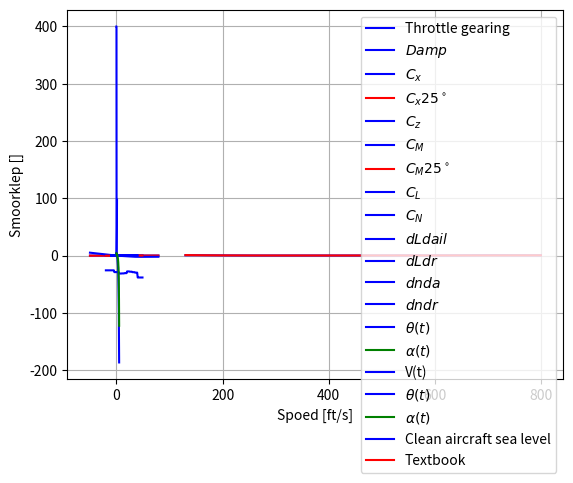

The matplotlib source for this figure: (Note: this script raises an exception after producing the figure.)
#%%
# Nota:
# By invalshoeke alpha bo 250 grade hou die interpolasie op met werk.
# Dalk is dit nie 'n probleem as gelykvlug reg is nie.  Maak net seker.
# 
# Dit mag dalk wees dat F-16 marginaal stabiel is en dit verduidelik waarom dit
# so vinnig divergeer en moeilik is om te simuleer met integrasie algoritme
# Die Euler integrasie is meer stabiel.  Dit word meer stabiel indien die swaartepunt
# verander word.
#
# Skryf dalk die simpleks algoritme oor uit die handboek.  Dit is sodat dit vergelyk kan
# word met python se algoritme.  Dalk is meer iterasies nodig om soortegelyke antwoorde te kry.
# Dalk is dit ook nodig om beginwaardes tot meer betekenisvolle syfers te gee.
# Veral met 'n stywe en marginaal stabiele stelsel soos F-16.
#
# 3D plot die rol en gier moment koeffisiente van die F-16 en vergelyk met die 
# grafieke op bl. 272.  Gebruik die 3D plot voorbeeld heel onder.



#%%
import numpy as np
import math as math
from scipy.integrate import odeint
import matplotlib.pyplot as plt
from scipy.optimize import minimize

#%%
# Atmosferiese model

def adc(VT, ALT):
    R0 = 2.377e-3 # Sea level density
    TFAC = 1.0 - 0.703e-5*ALT
    
    T = 519*TFAC

    if ALT > 35000.0:
        T = 390.0 # Temperature
    
    RHO = R0*(TFAC**4.14) # Density
    AMACH = VT/(1.4*1716.3*T)**0.5 # Mach number
    QBAR = 0.5*RHO*VT**2 # Dynamic pressure

    PS = 1715.0*RHO*T # Static pressure

    return AMACH, QBAR

AMACH, QBAR = adc(500, 0)

#%%
# Computer model of an F-16

# Definieer alle konstantes met 'n dictionary
vliegtuig = {'S' : 300.0,
             'B' : 30,
             'CBAR' : 11.32,
             'RM' : 1.57e-3,
             'XCGR' : 0.35,
             'HE' : 160.0,
             'Jx' : 9496,
             'Jy' : 55814,
             'Jz' : 63100,
             'Jxy' : 0,
             'Jxz' : 982,
             'Jyz' : 0,
             'G' : 32.17,
             'RTOD' : 57.29578
             }

# Calculate the inertia constants
# Equation 2.4-6, page 80
Jx = vliegtuig['Jx']
Jy = vliegtuig['Jy']
Jz = vliegtuig['Jy']
Jxy = vliegtuig['Jxy']
Jxz = vliegtuig['Jxz']

GAMMA = Jx*Jz - Jxz**2
vliegtuig['C1'] = ((Jy - Jz)*Jz - Jxz**2)/GAMMA
vliegtuig['C2'] = (Jx - Jy + Jz)*Jxz/GAMMA
vliegtuig['C3'] = Jz/GAMMA
vliegtuig['C4'] = Jxz/GAMMA
vliegtuig['C5'] = (Jz - Jx)/Jy
vliegtuig['C6'] = Jxz/Jy
vliegtuig['C7'] = 1/Jy
vliegtuig['C8'] = (Jx*(Jx - Jy) + Jxz**2)/GAMMA
vliegtuig['C9'] = Jx/GAMMA

print(f"{'c1 : '}{vliegtuig['C1']}")
print(f"{'c2 : '}{vliegtuig['C2']}")
print(f"{'c3 : '}{vliegtuig['C3']}")
print(f"{'c4 : '}{vliegtuig['C4']}")
print(f"{'c5 : '}{vliegtuig['C5']}")
print(f"{'c6 : '}{vliegtuig['C6']}")
print(f"{'c7 : '}{vliegtuig['C7']}")
print(f"{'c8 : '}{vliegtuig['C8']}")
print(f"{'c9 : '}{vliegtuig['C9']}")


def TGEAR(THTL):
    if THTL <= 0.77:
        TGEAR = 64.94*THTL
    else:
        TGEAR = 217.38*THTL - 117.38
    
    return TGEAR

def PDOT(P3, P1):
    # PDOT = rate of change of power
    if P1 >= 50.0: 
        # P3 = actual power, P1 = power command
        if P3 >= 50.0:
            T = 5.0
            P2 = P1
        else:
            P2 = 60.0
            T = RTAU(P2 - P3)
    else:
        if P3 >= 50.0:
            T = 5.0
            P2 = 40.0
        else:
            P2 = P1
            T = RTAU(P2 - P3)

    PDOT = T*(P2 - P3)

    return PDOT

def RTAU(DP):
    # Used by function PDOT
    if DP <= 25.0:
        # Reciprocal time constant
        RTAU = 1.0
    elif DP >= 50.0:
        RTAU = 0.1
    else:
        RTAU = 1.9 - 0.36*DP
    
    return RTAU



print(RTAU(26))
print(PDOT(50, 20))
print(TGEAR(0.95))

throttlefraction = []
throttlevalue = []
# Plot throttle gearing:
for i in range(0,100):
    throttlefraction.append(i/100)
    throttlevalue.append(TGEAR(throttlefraction[i]))

plt.plot(throttlefraction, throttlevalue, 'b', label='Throttle gearing')
plt.legend(loc='best')
plt.xlabel('Throttle fraction []')
plt.ylabel('Throttle [%]')
plt.grid()
plt.show()



def THRUST(POW, ALT, RMACH):
    # Engine thrust model
    A = [[1060.0, 670.0, 880.0, 1140.0, 1500.0, 1860.0],
         [635.0, 425.0, 690.0, 1010.0, 1330.0, 1700.0],
         [60.0, 25.0, 435.0, 755.0, 1130.0, 1525.0],
         [-1020.0, -710.0, -300.0, 350.0, 910.0, 1360.0],
         [-2700.0, -1900.0, -1300.0, -247.0, 600.0, 1100.0],
         [-3600.0, -1400.0, -595.0, -342.0, -200.0, 700.0]]
    # mil data now
    B = [[12680.0, 9150.0, 6200.0, 3950.0, 2450.0, 1400.0],
         [12680.0, 9150.0, 6313.0, 4040.0, 2470.0, 1400.0],
         [12610.0, 9312.0, 6610.0, 4290.0, 2600.0, 1560.0],
         [12640.0, 9839.0, 7090.0, 4660.0, 2840.0, 1660.0],
         [12390.0, 10176.0, 7750.0, 5320.0, 3250.0, 1930.0],
         [11680.0, 9848.0, 8050.0, 6100.0, 3800.0, 2310.0]]
    # max data now
    C = [[20000.0, 15000.0, 10800.0, 7000.0, 4000.0, 2500.0],
         [21420.0, 15700.0, 11225.0, 7323.0, 4435.0, 2600.0],
         [22700.0, 16860.0, 12250.0, 8154.0, 5000.0, 2835.0],
         [24240.0, 18910.0, 13760.0, 9285.0, 5700.0, 3215.0],
         [26070.0, 21075.0, 15975.0, 11115.0, 6860.0, 3950.0],
         [28886.0, 23319.0, 18300.0, 13484.0, 8642.0, 5057.0]]
    
    H = 0.0001*ALT
    I = int(H)
    if I >= 5:
        I = 4
    DH = H - I
    RM = 5.0*RMACH
    M = int(RM)
    if M >= 5:
        M = 4
    DM = RM - M
    CDH = 1.0 - DH

    S = B[M][I]*CDH + B[M][I + 1]*DH
    T = B[M + 1][I]*CDH + B[M + 1][I + 1]*DH
    TMIL = S + (T - S)*DM

    if POW < 50.0:
        S = A[M][I]*CDH + A[M][I + 1]*DH
        T = A[M + 1][I]*CDH + A[M + 1][I + 1]*DH
        TIDL = S + (T - S)*DM
        THRUST = TIDL + (TMIL - TIDL)*POW*0.02
    else:
        S = C[M][I]*CDH + C[M][I + 1]*DH
        T = C[M + 1][I]*CDH + C[M + 1][I + 1]*DH
        TMAX = S + (T - S)*DM
        THRUST = TMIL + (TMAX - TMIL)*(POW - 50.0)*0.02
    
    return THRUST

print(THRUST(100, 0, 0.8))


def DAMP(ALPHA):
    # Various damping coefficients
    # D[0] -> CXq
    # D[1] -> CYr
    # D[2] -> CYp
    # D[3] -> CZq
    # D[4] -> Clr
    # D[5] -> Clp
    # D[6] -> Cmq
    # D[7] -> Cnr
    # D[8] -> Cnp

    A = [[-0.267, -0.110, 0.308, 1.34, 2.08, 2.91, 2.76, 2.05, 1.50, 1.49, 1.83, 1.21],
         [0.882, 0.852, 0.876, 0.958, 0.962, 0.974, 0.819, 0.483, 0.590, 1.21, -0.493, -1.04],
         [-0.108, -0.108, -0.188, 0.110, 0.258, 0.226, 0.344, 0.362, 0.611, 0.529, 0.298, -2.27],
         [-8.80, -25.8, -28.9, -31.4, -31.2, -30.7, -27.7, -28.2, -29.0, -29.8, -38.3, -35.3],
         [-0.126, -0.026, 0.063, 0.113, 0.208, 0.230, 0.319, 0.437, 0.680, 0.100, 0.447, -0.330],
         [-0.360, -0.359, -0.443, -0.420, -0.383, -0.375, -0.329, -0.294, -0.230, -0.210, -0.120, -0.100],
         [-7.21, -0.540, -5.23, -5.26, -6.11, -6.64, -5.69, -6.00, -6.20, -6.40, -6.60, -6.00],
         [-0.38, -0.363, -0.378, -0.386, -0.370, -0.453, -0.550, -0.582, -0.595, -0.637, -1.02, -0.840],
         [0.061, 0.052, 0.052, -0.012, -0.013, -0.024, -0.050, 0.150, 0.130, 0.158, 0.240, 0.150]]
    
    S = 0.2*ALPHA
    K = int(S)
    if K <= -2:
        K = -1
    if K >= 9:
        K = 8
    DA = S - K
    L = K + int(math.copysign(1.1, DA))

    D = [0, 0, 0, 0, 0, 0, 0, 0, 0]
    for teller in range(0,8):
        D[teller] = A[teller][2 + K]

    return D


print(DAMP(-10))
damplist = []
alphalist = []
for teller in range(-20, 50):
    alphalist.append(teller)
    damptemp = DAMP(teller)
    damplist.append(damptemp[3])

plt.plot(alphalist, damplist, 'b', label=r'$Damp$')




def CX(ALPHA, EL):
    # x-axis aerodynamic force coefficients
    A = [[-0.099, -0.081, -0.081, -0.063, -0.025, 0.044, 0.097, 0.113, 0.145, 0.167, 0.174, 0.166],
         [-0.048, -0.038, -0.040, -0.021, 0.016, 0.083, 0.127, 0.137, 0.162, 0.177, 0.179, 0.167],
         [-0.022, -0.020, -0.021, -0.004, 0.032, 0.094, 0.128, 0.130, 0.154, 0.161, 0.155, 0.138],
         [-0.040, -0.038, -0.039, -0.025, 0.006, 0.062, 0.087, 0.085, 0.100, 0.110, 0.104, 0.091],
         [-0.083, -0.073, -0.076, -0.072, -0.046, 0.012, 0.024, 0.025, 0.043, 0.053, 0.047, 0.04]]
    
    S = 0.2*ALPHA
    K = int(S)
    if K <= -2:
        K = -1
    if K >= 9:
        K = 8
    DA = S - K
    L = K + int(math.copysign(1.1, DA))
    S = EL/12.0
    M = int(S)
    if M <= -2:
        M = -1
    if M >= 2:
        M = 1
    DE = S - M
    N = M + int(math.copysign(1.1, DE))
    T = A[M + 2][K + 2]
    U = A[N + 2][K + 2]
    V = T + abs(DA)*(A[M + 2][L + 2] - T)
    W = U + abs(DA)*(A[N + 2][L + 2] - U)
    CX = V + (W - V)*abs(DE)

    return CX

print(CX(0, 0))
cxlist = []
alphalist = []
for teller in range(-50, 80):
    alphalist.append(teller)
    cxlist.append(CX(teller, 0))

plt.plot(alphalist, cxlist, 'b', label=r'$C_x$')

cxlist = []
alphalist = []
for teller in range(-50, 80):
    alphalist.append(teller)
    cxlist.append(CX(teller, 30))

plt.plot(alphalist, cxlist, 'r', label=r'$C_x 25^\circ$')

 
def CY(BETA, AIL, RDR):
    # Sideforce coefficient
    CY = -0.02*BETA + 0.021*(AIL/20.0) + 0.086*(RDR/30.0)

    return CY


def CZ(ALPHA, BETA, EL):
    A = [0.770, 0.241, -0.100, -0.416, -0.731, -1.053, -1.366, -1.646, -1.917, -2.120, -2.248, -2.229]

    S = 0.2*ALPHA
    K = int(S)
    if K <= -2:
        K = -1
    if K >= 9:
        K = 8
    DA = S - K
    L = K + int(math.copysign(1.1, DA))
    S = A[K + 2] + abs(DA)*(A[L + 2] - A[K + 2])

    CZ = S*(1 - (BETA/57.3)**2) - 0.19*(EL/25.0)

    return CZ

print(CZ(0, 0, 0))
czlist = []
alphalist = []
for teller in range(-50, 80):
    alphalist.append(teller)
    czlist.append(CZ(teller, 0, 0))

plt.plot(alphalist, czlist, 'b', label=r'$C_z$')


def CM(ALPHA, EL):
    # pitching moment coefficient
    A = [[0.205, 0.168, 0.186, 0.196, 0.213, 0.251, 0.245, 0.238, 0.252, 0.231, 0.198, 0.192],
         [0.081, 0.077, 0.107, 0.110, 0.110, 0.141, 0.127, 0.119, 0.133, 0.108, 0.081, 0.093],
         [-0.046, -0.020, -0.009, -0.005, -0.006, -0.010, -0.006, -0.001, 0.014, 0.000, -0.013, 0.032],
         [-0.174, -0.145, -0.121, -0.127, -0.129, -0.102, -0.097, -0.113, -0.087, -0.084, -0.069, -0.006],
         [-0.259, -0.202, -0.184, -0.193, -0.199, -0.150, -0.160, -0.167, -0.104, -0.076, -0.041, -0.005]]
    
    S = 0.2*ALPHA
    K = int(S)
    if K <= -2:
        K = -1
    if K >= 9:
        K = 8
    DA = S - K
    L = K + int(math.copysign(1.1, DA))
    S = EL/12.0
    M = int(S)
    if M <= -2:
        M = -1
    if M >= 2:
        M = 1
    DE = S - M
    N = M + int(math.copysign(1.1, DE))
    T = A[M + 2][K + 2]
    U = A[N + 2][K + 2]
    V = T + abs(DA)*(A[M + 2][L + 2] - T)
    W = U + abs(DA)*(A[N + 2][L + 2] - U)
    CM = V + (W - V)*abs(DE)

    return CM

print(CM(0, 0))

cmlist = []
alphalist = []
for teller in range(-20, 50):
    alphalist.append(teller)
    cmlist.append(CM(teller, 0))

plt.plot(alphalist, cmlist, 'b', label=r'$C_M$')

cmlist = []
alphalist = []
for teller in range(-20, 50):
    alphalist.append(teller)
    cmlist.append(CM(teller, 25))

plt.plot(alphalist, cmlist, 'r', label=r'$C_M 25^\circ$')



def CL(ALPHA, BETA):
    # rolling moment coefficient
    A = [[-0.001, -0.004, -0.008, -0.012, -0.016, -0.019, -0.020, -0.020, -0.015, -0.008, -0.013, -0.015],
         [-0.003, -0.009, -0.017, -0.024, -0.030, -0.034, -0.040, -0.037, -0.016, -0.002, -0.010, -0.019],
         [-0.001, -0.010, -0.020, -0.030, -0.039, -0.044, -0.050, -0.049, -0.023, -0.006, -0.014, -0.027],
         [0.000, -0.010, -0.022, -0.034, -0.047, -0.046, -0.059, -0.061, -0.033, -0.036, -0.035, -0.035],
         [0.007, -0.010, -0.023, -0.034, -0.049, -0.046, -0.068, -0.071, -0.060, -0.058, -0.062, -0.059],
         [0.009, -0.011, -0.023, -0.037, -0.050, -0.047, -0.074, -0.079, -0.091, -0.076, -0.077, -0.076]]
    
    S = 0.2*ALPHA
    K = int(S)
    if K <= -2:
        K = -1
    if K >= 9:
        K = 8
    DA = S - K
    L = K + int(math.copysign(1.1, DA))
    S = 0.2*abs(BETA)
    M = int(S)
    if M == 0:
        M = 1
    if M >= 6:
        M = 5
    DB = S - M
    N = M + int(math.copysign(1.1, DB))
    T = A[M][K + 2]
    U = A[N][K + 2]
    V = T + abs(DA)*(A[M][L + 2] - T)
    W = U + abs(DA)*(A[N][L + 2] - U)
    DUM = V + (W - V)*abs(DB)
    CL = DUM*math.copysign(1.0, BETA)

    return CL

print(CL(0, 0))

cllist = []
alphalist = []
for teller in range(-10, 40):
    alphalist.append(teller)
    cllist.append(CL(teller, 0))

plt.plot(alphalist, cllist, 'b', label=r'$C_L$')






def CN(ALPHA, BETA):
    # yawing moment coefficient
    A = [[0.018, 0.019, 0.018, 0.019, 0.019, 0.018, 0.013, 0.007, 0.004, -0.014, -0.017, -0.033],
         [0.038, 0.042, 0.042, 0.042, 0.043, 0.039, 0.030, 0.017, 0.004, -0.035, -0.047, -0.057],
         [0.056, 0.057, 0.059, 0.058, 0.058, 0.053, 0.032, 0.012, 0.002, -0.046, -0.071, -0.073],
         [0.064, 0.077, 0.076, 0.074, 0.073, 0.057, 0.029, 0.007, 0.012, -0.034, -0.065, -0.041],
         [0.074, 0.086, 0.093, 0.089, 0.080, 0.062, 0.049, 0.022, 0.028, -0.012, -0.002, -0.013],
         [0.079, 0.090, 0.106, 0.106, 0.096, 0.080, 0.068, 0.030, 0.064, 0.015, 0.011, -0.11]]
    
    S = 0.2*ALPHA
    K = int(S)
    if K <= -2:
        K = -1
    if K >= 9:
        K = 8
    DA = S - K
    L = K + int(math.copysign(1.1, DA))
    S = 0.2*abs(BETA)
    M = int(S)
    if M <= 0:
        M = 1
    if M >= 6:
        M = 5
    DB = S - M
    N = M + int(math.copysign(1.1, DB))
    T = A[M][K + 2]
    U = A[N][K + 2]
    V = T + abs(DA)*(A[M][L + 2] - T)
    W = U + abs(DA)*(A[N][L + 2] - U)
    DUM = V + (W - V)*abs(DB)
    CN = DUM*math.copysign(1.0, BETA)

    return CN

print(CN(-10, -20))

cnlist = []
alphalist = []
for teller in range(-10, 40):
    alphalist.append(teller)
    cnlist.append(CN(teller, 0))

plt.plot(alphalist, cnlist, 'b', label=r'$C_N$')



def DLDA(ALPHA, BETA):
    # rolling moment due to ailerons
    A = [[-0.041, -0.052, -0.053, -0.056, -0.050, -0.056, -0.082, -0.059, -0.042, -0.038, -0.027, -0.017],
         [-0.041, -0.053, -0.053, -0.053, -0.050, -0.051, -0.066, -0.043, -0.038, -0.027, -0.023, -0.016],
         [-0.042, -0.053, -0.052, -0.051, -0.049, -0.049, -0.043, -0.035, -0.026, -0.016, -0.018, -0.014],
         [-0.040, -0.052, -0.051, -0.052, -0.048, -0.048, -0.042, -0.037, -0.031, -0.026, -0.017, -0.012],
         [-0.043, -0.049, -0.048, -0.049, -0.043, -0.042, -0.042, -0.036, -0.025, -0.021, -0.016, -0.011],
         [-0.044, -0.048, -0.048, -0.047, -0.042, -0.041, -0.020, -0.028, -0.013, -0.014, -0.011, -0.010],
         [-0.043, -0.049, -0.047, -0.045, -0.042, -0.037, -0.003, -0.013, -0.010, -0.003, -0.007, -0.008]]
    
    S = 0.2*ALPHA
    K = int(S)
    if K <= -2:
        K = -1
    if K >= 9:
        K = 8
    DA = S - K
    L = K + int(math.copysign(1.1, DA))
    S = 0.1*BETA
    M = int(S)
    if M <= -3:
        M = -2
    if M >= 3:
        M = 2
    DB = S - M
    N = M + int(math.copysign(1.1, DB))
    T = A[M + 3][K + 2]
    U = A[N + 3][K + 2]
    V = T + abs(DA)*(A[M + 3][L + 2] - T)
    W = U + abs(DA)*(A[N + 3][L + 2] - U)
    DLDA = V + (W - V)*abs(DB)

    return DLDA

print(DLDA(-10, 0))

dldalist = []
alphalist = []
for teller in range(-10, 40):
    alphalist.append(teller)
    dldalist.append(DLDA(teller, 0))

plt.plot(alphalist, dldalist, 'b', label=r'$dLdail$')




def DLDR(ALPHA, BETA):
    # rolling moment due to rudder
    A = [[0.005, 0.017, 0.014, 0.010, -0.005, 0.009, 0.019, 0.005, -0.000, -0.005, -0.011, 0.008],
         [0.007, 0.016, 0.014, 0.014, 0.013, 0.009, 0.012, 0.005, 0.000, 0.004, 0.009, 0.007],
         [0.013, 0.013, 0.011, 0.012, 0.011, 0.009, 0.008, 0.005, -0.002, 0.005, 0.003, 0.005],
         [0.018, 0.015, 0.015, 0.014, 0.014, 0.014, 0.014, 0.015, 0.013, 0.011, 0.006, 0.001],
         [0.015, 0.014, 0.013, 0.013, 0.012, 0.011, 0.011, 0.010, 0.008, 0.008, 0.007, 0.003],
         [0.021, 0.011, 0.010, 0.011, 0.010, 0.009, 0.008, 0.010, 0.006, 0.005, 0.000, 0.001],
         [0.023, 0.010, 0.011, 0.011, 0.011, 0.010, 0.008, 0.010, 0.006, 0.014, 0.020, 0.000]]
    
    S = 0.2*ALPHA
    K = int(S)
    if K <= -2:
        K = -1
    if K >= 9:
        K = 8
    DA = S - K
    L = K + int(math.copysign(1.1, DA))
    S = 0.1*BETA
    M = int(S)
    if M <= -3:
        M = -2
    if M >= 3:
        M = 2
    DB = S - M
    N = M + int(math.copysign(1.1, DB))
    T = A[M + 3][K + 2]
    U = A[N + 3][K + 2]
    V = T + abs(DA)*(A[M + 3][L + 2] - T)
    W = U + abs(DA)*(A[N + 3][L + 2] - U)
    DLDR = V + (W - V)*abs(DB)

    return DLDR

print(DLDR(-10, 0))

dldrlist = []
alphalist = []
for teller in range(-10, 40):
    alphalist.append(teller)
    dldrlist.append(DLDR(teller, 0))

plt.plot(alphalist, dldrlist, 'b', label=r'$dLdr$')


def DNDA(ALPHA, BETA):
    # yawing moment due to ailerons
    A = [[0.001, -0.027, -0.017, -0.013, -0.012, -0.016, 0.001, 0.017, 0.011, 0.017, 0.008, 0.016],
         [0.002, -0.014, -0.016, -0.016, -0.014, -0.019, -0.021, 0.002, 0.012, 0.016, 0.015, 0.011],
         [-0.006, -0.008, -0.006, -0.006, -0.005, -0.008, -0.005, 0.007, 0.004, 0.007, 0.006, 0.006],
         [-0.011, -0.011, -0.010, -0.009, -0.008, -0.006, -0.000, 0.004, 0.007, 0.010, 0.004, 0.010],
         [-0.015, -0.015, -0.014, -0.012, -0.011, -0.008, -0.002, 0.002, 0.006, 0.012, 0.011, 0.011],
         [-0.024, -0.010, -0.004, -0.002, -0.001, 0.003, 0.014, 0.006, -0.001, 0.004, 0.004, 0.006],
         [-0.022, 0.002, -0.003, -0.005, -0.003, -0.001, -0.009, -0.009, -0.001, 0.003, -0.002, 0.001]]
    
    S = 0.2*ALPHA
    K = int(S)
    if K <= -2:
        K = -1
    if K >= 9:
        K = 8
    DA = S - K
    L = K + int(math.copysign(1.1, DA))
    S = 0.1*BETA
    M = int(S)
    if M <= -3:
        M = -2
    if M >= 3:
        M = 2
    DB = S - M
    N = M + int(math.copysign(1.1, DB))
    T = A[M + 3][K + 2]
    U = A[N + 3][K + 2]
    V = T + abs(DA)*(A[M + 3][L + 2] - T)
    W = U + abs(DA)*(A[N + 3][L + 2] - U)
    DNDA = V + (W - V)*abs(DB)

    return DNDA

print(DNDA(-10, 0))

dndalist = []
alphalist = []
for teller in range(-10, 40):
    alphalist.append(teller)
    dndalist.append(DNDA(teller, 0))

plt.plot(alphalist, dndalist, 'b', label=r'$dnda$')


def DNDR(ALPHA, BETA):
    # yawing moment due to rudder
    A = [[-0.018, -0.052 ,-0.052, -0.052, -0.054, -0.049, -0.059, -0.051, -0.030, -0.037, -0.026, -0.013],
         [-0.028, -0.051, -0.043, -0.046, -0.045, -0.049, -0.057, -0.052, -0.030, -0.033, -0.030, -0.008],
         [-0.037, -0.041, -0.038, -0.040, -0.040, -0.038, -0.037, -0.030, -0.027, -0.024, -0.019, -0.013],
         [-0.048, -0.045, -0.045, -0.045, -0.044, -0.045, -0.047, -0.048, -0.049, -0.045, -0.033, -0.016],
         [-0.043, -0.044, -0.041, -0.041, -0.040, -0.038, -0.034, -0.035, -0.035, -0.029, -0.022, -0.009],
         [-0.052, -0.034, -0.036, -0.036, -0.035, -0.028, -0.024, -0.023, -0.020, -0.016, -0.010, -0.014],
         [-0.062, -0.034, -0.027, -0.028, -0.027, -0.027, -0.023, -0.023, -0.019, -0.009, -0.025, -0.010]]
    
    S = 0.2*ALPHA
    K = int(S)
    if K <= -2:
        K = -1
    if K >= 9:
        K = 8
    DA = S - K
    L = K + int(math.copysign(1.1, DA))
    S = 0.1*BETA
    M = int(S)
    if M <= -3:
        M = -2
    if M >= 3:
        M = 2
    DB = S - M
    N = M + int(math.copysign(1.1, DB))
    T = A[M + 3][K + 2]
    U = A[N + 3][K + 2]
    V = T + abs(DA)*(A[M + 3][L + 2] - T)
    W = U + abs(DA)*(A[N + 3][L + 2] - U)
    DNDR = V + (W - V)*abs(DB)

    return DNDR

print(DNDR(-10, 0))

dndrlist = []
alphalist = []
for teller in range(-10, 40):
    alphalist.append(teller)
    dndrlist.append(DNDR(teller, 0))

plt.plot(alphalist, dndrlist, 'b', label=r'$dndr$')


#%%
# 6DOF weergawe van die vlugsimulasie

def f(x, t, v, THTL, EL, AIL, RDR, XCG):
    # Assign state & control variables
    # x = [VT, ALPHA, BETA, PHI, THETA, PSI, P, Q, R, North, East, ALT, POW]
    VT = x[0] # True airspeed (ft/s)
    ALPHA = x[1]*v['RTOD']
    BETA = x[2]*v['RTOD']
    PHI = x[3]
    THETA = x[4]
    PSI = x[5]
    P = x[6]
    Q = x[7]
    R = x[8]
    ALT = x[11]
    POW = x[12]
    # Air data computer and engine model
    # Bereken dinamiese druk
    AMACH, QBAR = adc(VT, ALT)
    CPOW = TGEAR(THTL)
    xd = [0.0, 0.0, 0.0, 0.0, 0.0, 0.0, 0.0, 0.0, 0.0, 0.0, 0.0, 0.0, 0.0] # Inisialiseer xd
    xd[12] = PDOT(POW, CPOW)
    T = THRUST(POW, ALT, AMACH)
    # Look-up tables and component buildup
    CXT = CX(ALPHA, EL)
    CYT = CY(BETA, AIL, RDR)
    CZT = CZ(ALPHA, BETA, EL)
    DAIL = AIL/20.0
    DRDR = RDR/30.0
    CLT = CL(ALPHA, BETA) + DLDA(ALPHA, BETA)*DAIL + DLDR(ALPHA, BETA)*DRDR
    CMT = CM(ALPHA, EL)
    CNT = CN(ALPHA, BETA) + DNDA(ALPHA, BETA)*DAIL + DNDR(ALPHA, BETA)*DRDR
    # Add damping derivatives:
    TVT = 0.5/VT
    B2V = v['B']*TVT
    CQ = v['CBAR']*Q*TVT
    D = DAMP(ALPHA)
    CXT = CXT + CQ*D[0]
    CYT = CYT + B2V*(D[1]*R + D[2]*P)
    CZT = CZT + CQ*D[3]
    CLT = CLT + B2V*(D[4]*R + D[5]*P)
    CMT = CMT + CQ*D[6] + CZT*(v['XCGR'] - XCG)
    CNT = CNT + B2V*(D[7]*R + D[8]*P) - CYT*(v['XCGR'] - XCG)*v['CBAR']/v['B']
    # Get ready for state equations
    CBTA = math.cos(x[2])
    U = VT*math.cos(x[1])*CBTA
    V = VT*math.sin(x[2])
    W = VT*math.sin(x[1])*CBTA
    STH = math.sin(THETA)
    CTH = math.cos(THETA)
    SPH = math.sin(PHI)
    CPH = math.cos(PHI)
    SPSI = math.sin(PSI)
    CPSI = math.cos(PSI)
    QS = QBAR*v['S']
    QSB = QS*v['B']
    RMQS = v['RM']*QS
    GCTH = v['G']*CTH
    QSPH = Q*SPH
    AY = RMQS*CYT
    AZ = RMQS*CZT
    # Table 2.4-1 Flat earth body axes 6DOF equations, page 81
    # Force equations
    UDOT = R*V - Q*W - v['G']*STH + v['RM']*(QS*CXT + T)
    VDOT = P*W - R*U + GCTH*SPH + AY
    WDOT = Q*U - P*V + GCTH*CPH + AZ
    DUM = (U*U + W*W)
    xd[0] = (U*UDOT + V*VDOT + W*WDOT)/VT
    xd[1] = (U*WDOT - W*UDOT)/DUM
    xd[2] = (VT*VDOT - V*xd[0])*CBTA/DUM

    #Kinematics
    xd[3] = P + (STH/CTH)*(QSPH + R*CPH)
    xd[4] = Q*CPH - R*SPH
    xd[5] = (QSPH + R*CPH)/CTH
    #Moment
    xd[6] = (v['C2']*P + v['C1']*R + v['C4']*v['HE'])*Q + QSB*(v['C3']*CLT + v['C4']*CNT)
    xd[7] = (v['C5']*P - v['C7']*v['HE'])*R + v['C6']*(R*R - P*P) + QS*v['CBAR']*v['C7']*CMT
    xd[8] = (v['C8']*P - v['C2']*R + v['C9']*v['HE'])*Q + QSB*(v['C4']*CLT + v['C9']*CNT)

    # Navigation
    #
    T1 = SPH*CPSI
    T2 = CPH*STH
    T3 = SPH*SPSI
    S1 = CTH*CPSI
    S2 = CTH*SPSI
    S3 = T1*STH - CPH*SPSI
    S4 = T3*STH + CPH*CPSI
    S5 = SPH*CTH
    S6 = T2*CPSI + T3
    S7 = T2*SPSI - T1
    S8 = CPH*CTH
    #
    xd[9] = U*S1 + V*S3 + W*S6 # North speed
    xd[10] = U*S2 + V*S4 + W*S7 # East speed
    xd[11] = U*STH - V*S5 - W*S8 # Vertical speed

    AN = -AZ/v['G']
    ALAT = AY/v['G']

    return xd

# f(x, t, v, THTL, ELEV, AIL, RDR, XCG)
# x = [VT, ALPHA, BETA, PHI, THETA, PSI, P, Q, R, ALT, POW]
# Table 3.3-2 F-16 Model test case, page 128
x = [500.0, 0.5, -0.2, -1, 1, -1, 0.7, -0.8, 0.9, 1000, 900, 10000, 90]
xd = f(x, 0, vliegtuig, 0.9, 20.0, -15.0, -20.0, 0.4)
print(xd)


#%% Integreer funksie
# Loop die funksie met Runge Kutta integrasie
# f(x, t, v, THTL, ELEV, AIL, RDR, XCG)
# x = [VT, ALPHA, BETA, PHI, THETA, PSI, P, Q, R, North, East, ALT, POW]
# # Table 3.3-2 F-16 Model test case, page 128


x0 = [500.0, 0.5, -0.2, -1.0, 1.0, -1.0, 0.7, -0.8, 0.9, 1000.0, 900.0, 10000.0, 90.0]
THTL = 0.9
EL = 0.0
AIL = 0.0
RDR = 0.0
XCG = 0.4
print(f(x0, 0, vliegtuig, THTL, EL, AIL, RDR, XCG))

THTL = 0.127
EL = -1.1
AIL = 0.0
RDR = 0.0
XCG = 0.35
x0 = [350, -5.71*3.14159/180, 0, 0, -5.71*3.14159/180, 0, 0, 0, 0, 0, 0, 0, TGEAR(THTL)]
print(f(x0, 0, vliegtuig, THTL, EL, AIL, RDR, XCG))
# Hierdie beginwaardes werk nog nie, ondersoek dit verder
# Die swaartepunt was verkeerd.  Dis moontlik dat hierdie stelsel marginaal of onstabiel is

THTL = 0.107
EL = 0.72
AIL = 0.0
RDR = 0.0
XCG = 0.35
x0 = [400, 4.0*3.14159/180, 0, 0, 4.0*3.14159/180, 0, 0, 0, 0, 0, 0, 0, TGEAR(THTL)]
print(f(x0, 0, vliegtuig, THTL, EL, AIL, RDR, XCG))


t = np.linspace(0, 2.0, 10000)
# f(x, t, v, THTL, EL, AIL, RDR, XCG):
sol = odeint(f, x0, t, args=(vliegtuig, THTL, EL, AIL, RDR, XCG))


plt.plot(t, sol[:, 4]*180/3.14159, 'b', label=r'$\theta (t)$')
plt.plot(t, sol[:, 1]*180/3.14159, 'g', label=r'$\alpha (t)$')

plt.legend(loc='best')
plt.xlabel('t')
plt.grid()
plt.show()

plt.plot(t, sol[:, 0], 'b', label='V(t)')

plt.legend(loc='best')
plt.xlabel('t')
plt.grid()
plt.show()


#%% 
# Euler integrasie
# x = [VT, ALPHA, BETA, PHI, THETA, PSI, P, Q, R, North, East, ALT, POW]
x0 = [500.0, 0.5, -0.2, -1.0, 1.0, -1.0, 0.7, -0.8, 0.9, 1000.0, 900.0, 10000.0, 90.0]
THTL = 0.9
EL = 0.0
AIL = 0.0
RDR = 0.0
XCG = 0.4
print(f(x0, 0, vliegtuig, THTL, EL, AIL, RDR, XCG))

THTL = 0.127
EL = -1.15
AIL = 0.0
RDR = 0.0
XCG = 0.4
x0 = [350, -5.82*3.14159/180, 0, 0, -5.82*3.14159/180, 0, 0, 0, 0, 0, 0, 0, TGEAR(THTL)]
print(f(x0, 0, vliegtuig, THTL, EL, AIL, RDR, XCG))

THTL = 0.107
EL = 0.72
AIL = 0.0
RDR = 0.0
XCG = 0.35
x0 = [400, 4.0*3.14159/180, 0, 0, 4.0*3.14159/180, 0, 0, 0, 0, 0, 0, 0, TGEAR(THTL)]
print(f(x0, 0, vliegtuig, THTL, EL, AIL, RDR, XCG))


thetaplot = [x0[4]]
alphaplot = [x0[1]]
tplot = [0]
t = 0.0

for teller in range(1, 5000):
    xd = f(x0, t, vliegtuig, THTL, EL, AIL, RDR, XCG)
    xint = [i * 0.001 for i in xd]
    x0 = [x + y for x, y in zip(x0, xint)]
    
    t = t + 0.001
    thetaplot.append(x0[4])
    alphaplot.append(x0[1])
    tplot.append(t)
    
    
thetaplotdeg = [i*180/3.14159 for i in thetaplot]
alphaplotdeg = [i*180/3.14159 for i in alphaplot]
plt.plot(tplot, thetaplotdeg, 'b', label=r'$\theta (t)$')
plt.plot(tplot, alphaplotdeg, 'g', label=r'$\alpha (t)$')
plt.legend(loc='best')
plt.xlabel('Tyd [s]')
plt.ylabel(r'$\theta$ [deg]')
plt.grid()
plt.show()

#%%
# Trimmer funksie
# Los op die gelykvlug kondisies vir die vliegtuigmodel


def doelfunksie(inset, vliegtuig, konstant):
    # inset = [throttle, elevator, alpha, aileron, rudder, beta]
    # konstant = [Spoed [ft/s], hoogte [ft]]
    # x = [VT, ALPHA, BETA, PHI, THETA, PSI, P, Q, R, North, East, ALT, POW]
    # As ALPHA = THETA is dit gelykvlug, dus GAMMA = 0

    ALT = konstant[1]
    EL = inset[1]
    AIL = inset[3]
    RDR = inset[4]
    THTL = inset[0]
    XCG = konstant[2]

    POW = TGEAR(THTL)

    x0 = [konstant[0], inset[2], inset[5], 0, inset[2], 0, 0, 0, 0, 0, 0, ALT, POW]

    # f(x0, t, vliegtuig, THTL, EL, AIL, RDR, XCG)
    xd = f(x0, 0, vliegtuig, THTL, EL, AIL, RDR, XCG)

    doel = xd[0]**2 + 100*xd[1]**2 + xd[2]**2 + 10*xd[6]**2 + xd[7]**2 + xd[8]**2

    return doel


#%%

# Druk opskrifte
print(f"{'Speed' :^10}{'Throttle' :^10}{'AOA' :^10}{'Elevator' :^10}")
print(f"{'ft/s' :^10}{' ' :^10}{'deg' :^10}{'deg' :^10}")

# x = [VT, ALPHA, BETA, PHI, THETA, PSI, P, Q, R, North, East, ALT, POW]
# inset = [throttle, elevator [deg], alpha [rad], aileron [deg], rudder [deg], beta [rad]]
inset = [0.123, 0.52, -5.71*3.14159/180, 0, 0, 0]
# konstant = [Spoed [ft/s], hoogte [ft]]
konstant = [350, 0, 0.35]
res = minimize(doelfunksie, inset, method='nelder-mead', 
               args=(vliegtuig, konstant), options={'xatol': 1e-8, 'disp': False})
print(f"{konstant[0] :^10}{res.x[0]:7.3f}{res.x[2]*180/3.14159:8.2f}{res.x[1]:8.2f}")

spoed = [130, 140, 150, 170, 200, 260, 300, 350, 400, 440, 500, 540, 600, 640, 700, 800]

smoorklep = []

for spoedgetal in spoed:
    inset = [0.5, 0.0, 10*3.14159/180, 0, 0, 0]
    # konstant = [Spoed [ft/s], hoogte [ft]]
    konstant = [spoedgetal, 0, 0.35]
    res = minimize(doelfunksie, inset, method='nelder-mead', 
               args=(vliegtuig, konstant), options={'xatol': 1e-8, 'disp': False})
    print(f"{konstant[0] :^10}{res.x[0]:7.3f}{res.x[2]*180/3.14159:8.2f}{res.x[1]:8.2f}")
    smoorklep.append(res.x[0])

smoorklepvergelyk = [0.816, 0.736, 0.619, 0.464, 0.287, 0.148, 0.122, 0.107, 0.108, 0.113, 
                     0.137, 0.160, 0.200, 0.230, 0.282, 0.378]
plt.plot(spoed, smoorklep, 'b', label='Clean aircraft sea level')
plt.plot(spoed, smoorklepvergelyk, 'r', label='Textbook')
plt.legend(loc='best')
plt.xlabel('Spoed [ft/s]')
plt.ylabel('Smoorklep []')
plt.grid()
plt.show()

# Vergelyking met die handboek is baie goed.



#%%
# How to interpolate in 2D using numpy and scipy
#
import numpy as np
from scipy.interpolate import interp2d
import matplotlib.pyplot as plt

x = np.linspace(0, 4, 13)
y = np.array([0, 2, 3, 3.5, 3.75, 3.875, 3.9375, 4])
X, Y = np.meshgrid(x, y)
Z = np.sin(np.pi*X/2) * np.exp(Y/2)

x2 = np.linspace(0, 4, 65)
y2 = np.linspace(0, 4, 65)
f = interp2d(x, y, Z, kind='cubic')
Z2 = f(x2, y2)

fig, ax = plt.subplots(nrows=1, ncols=2)
ax[0].pcolormesh(X, Y, Z)

X2, Y2 = np.meshgrid(x2, y2)
ax[1].pcolormesh(X2, Y2, Z2)

plt.show()




# %%
# Plot 3D voorbeeld

# importing libraries
#from mpl_toolkits import mplot3d

# defining surface and axes
x = np.outer(np.linspace(-2, 2, 10), np.ones(10))
y = x.copy().T
z = np.cos(x ** 2 + y ** 3)
 
fig = plt.figure()
 
# syntax for 3-D plotting
ax = plt.axes(projection='3d')
 
# syntax for plotting
ax.plot_surface(x, y, z, cmap='viridis',\
                edgecolor='green')
ax.set_title('Surface plot example')
plt.show()
# %%


